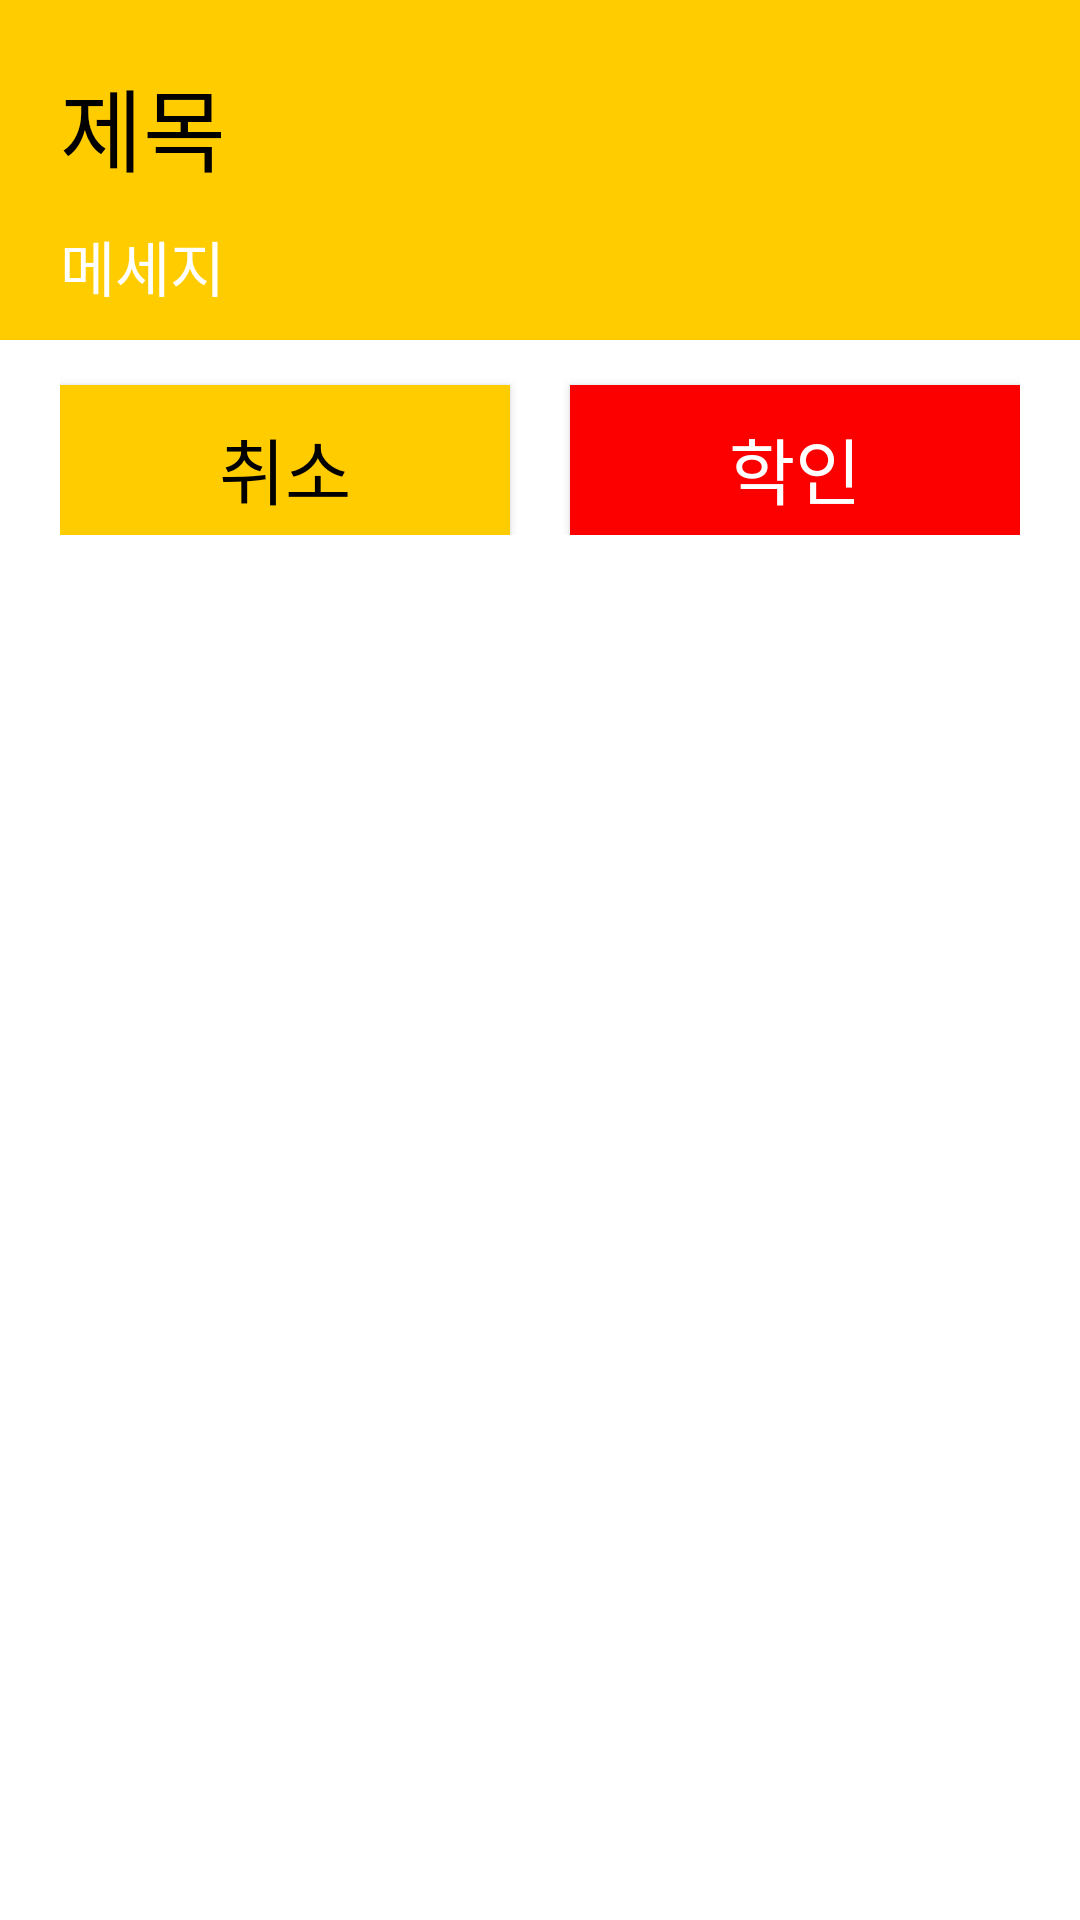

The Android layout XML behind this screen, and the referenced resources:
<!-- AndroidManifest.xml: application theme AppTheme -->
<!-- res/layout/dialog_confirm.xml -->
<?xml version="1.0" encoding="utf-8"?>
<LinearLayout xmlns:android="http://schemas.android.com/apk/res/android"
    android:layout_width="match_parent"
    android:layout_height="wrap_content"
    android:background="@color/white"
    android:orientation="vertical">

    <LinearLayout
        android:background="@color/colorPrimary"
        android:layout_width="match_parent"
        android:layout_height="wrap_content"
        android:orientation="vertical">

        <TextView
            android:id="@+id/titleTV"
            android:layout_width="wrap_content"
            android:layout_height="wrap_content"
            android:layout_margin="20dp"
            android:text="제목"
            android:textColor="@color/black"
            android:textSize="30sp" />

        <TextView
            android:id="@+id/msgTV"
            android:layout_width="wrap_content"
            android:layout_height="wrap_content"
            android:layout_marginHorizontal="20dp"
            android:layout_marginTop="-10dp"
            android:layout_marginBottom="10dp"
            android:text="메세지"
            android:textColor="@color/white"
            android:textSize="20sp" />
    </LinearLayout>

    <LinearLayout
        android:layout_marginBottom="20dp"
        android:layout_marginHorizontal="20dp"
        android:gravity="center"
        android:layout_width="match_parent"
        android:layout_height="wrap_content"
        android:orientation="horizontal">

        <Button
            android:layout_gravity="center"
            android:layout_weight="1"
            android:layout_marginRight="10dp"
            android:id="@+id/cancelBtn"
            android:layout_width="wrap_content"
            android:layout_height="wrap_content"
            android:layout_marginTop="10dp"
            android:background="@color/colorPrimary"
            android:paddingVertical="10dp"
            android:text="취소"
            android:textColor="@color/black"
            android:textSize="24sp" />

        <Button
            android:gravity="center"
            android:layout_weight="1"
            android:layout_marginLeft="10dp"
            android:id="@+id/confirmBtn"
            android:layout_width="wrap_content"
            android:layout_height="wrap_content"
            android:layout_marginTop="10dp"
            android:background="@color/colorAccent"
            android:paddingVertical="10dp"
            android:text="학인"
            android:textColor="@color/white"
            android:textSize="24sp" />

    </LinearLayout>
</LinearLayout>
<!-- resources referenced by this layout -->
<resources>
  <color name="black">#000000</color>
  <color name="colorAccent">#FC0000</color>
  <color name="colorPrimary">#FFCC00</color>
  <color name="white">#FFFFFF</color>
  <style name="AppTheme" parent="Theme.AppCompat.Light.DarkActionBar">
          
          <item name="colorPrimary">@color/colorPrimary</item>
          <item name="colorPrimaryDark">@color/colorPrimaryDark</item>
          <item name="colorAccent">@color/colorAccent</item>
          <item name="windowActionBar">false</item>
          <item name="windowNoTitle">true</item>
          <item name="android:navigationBarColor">#5e5f60</item>
      </style>
  <color name="colorPrimaryDark">#FFCC00</color>
</resources>
